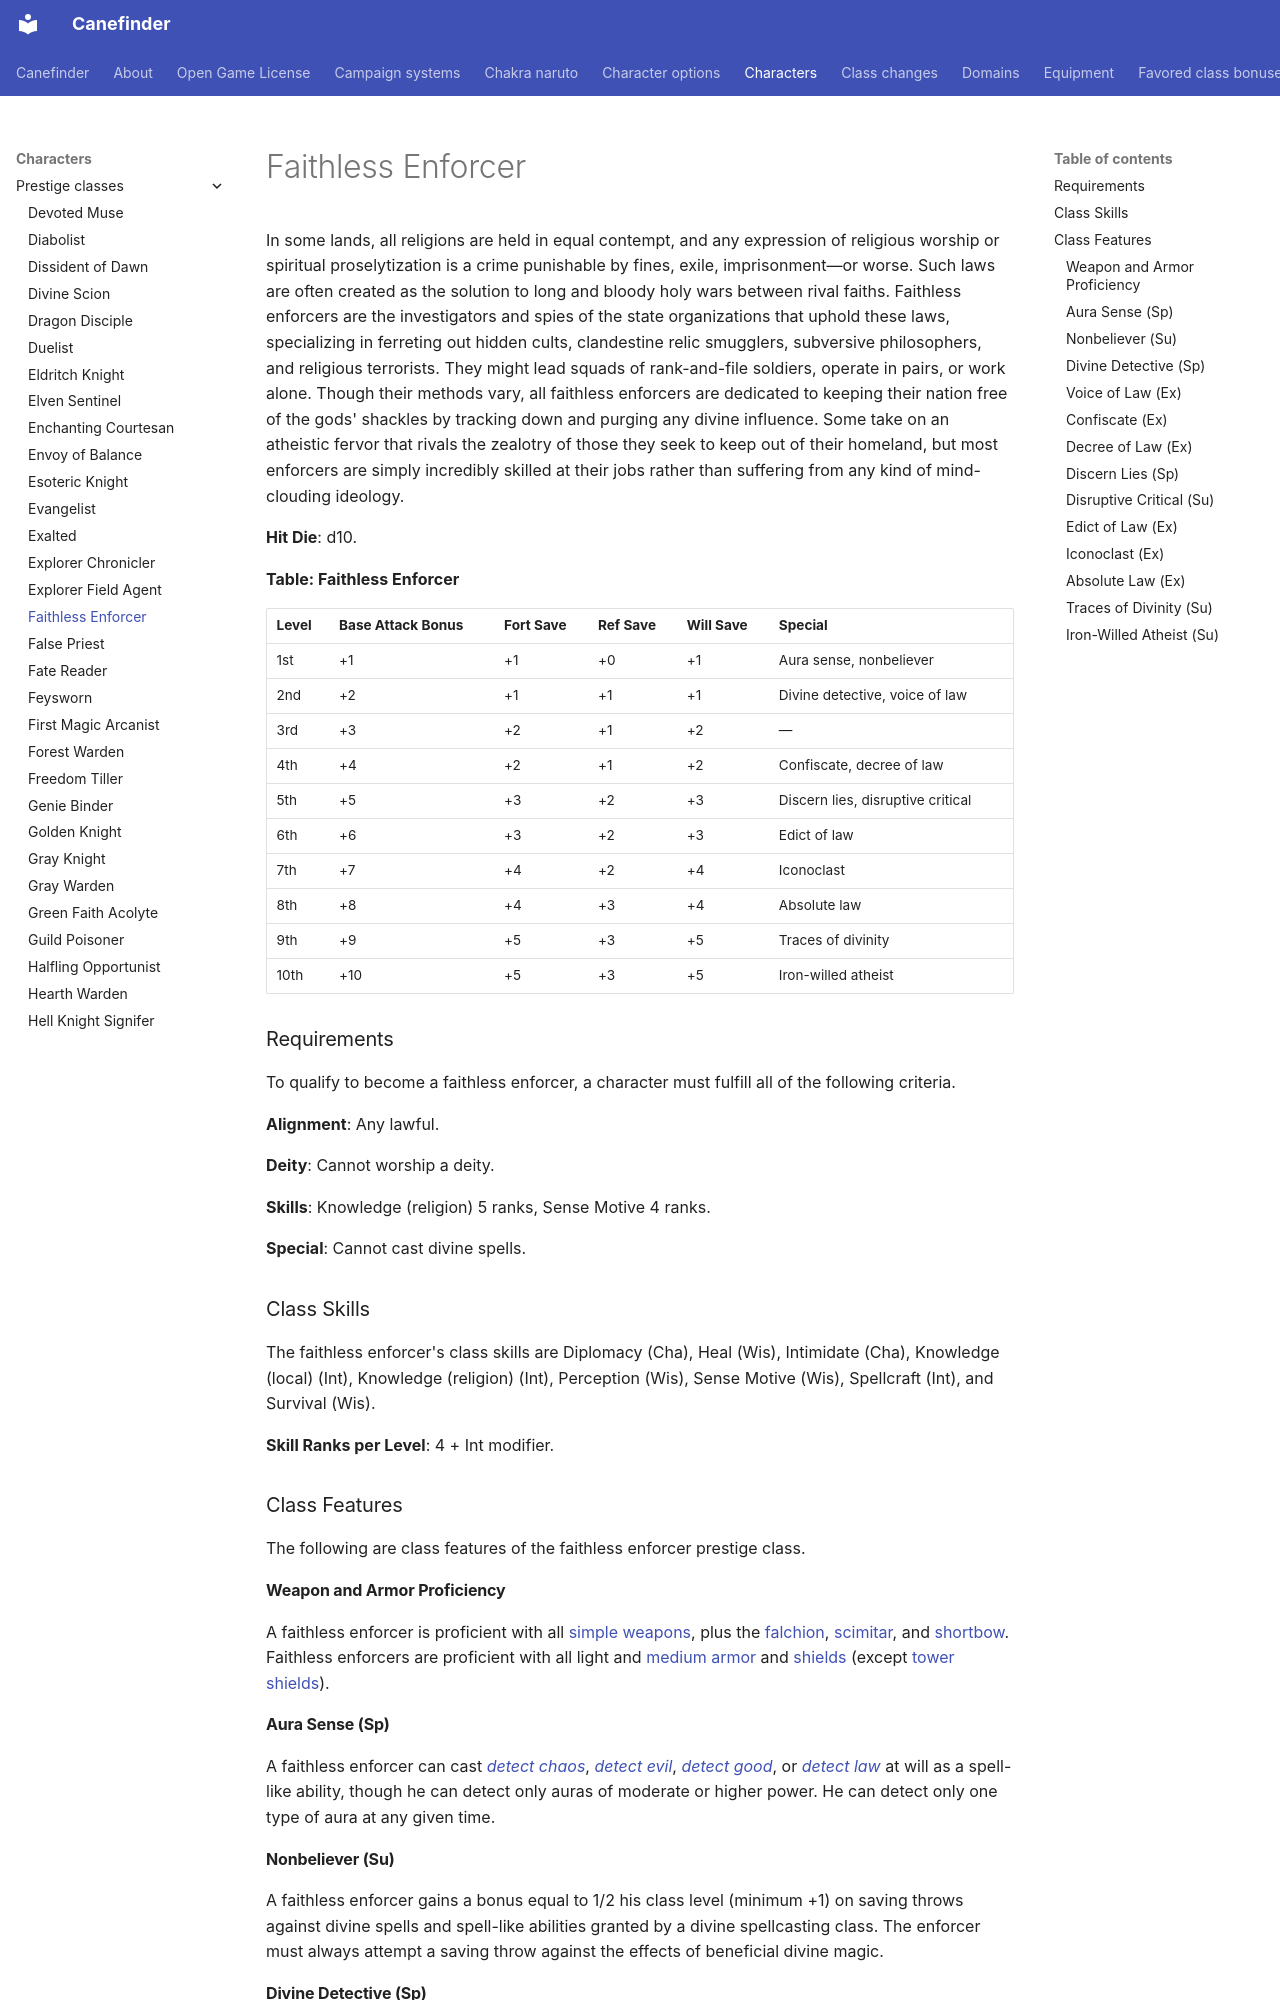

repository: canefinderhouserules/Canefinderhouserules · page: characters/prestige-classes/faithless-enforcer/index.html · generator: mkdocs

# Faithless Enforcer

In some lands, all religions are held in equal contempt, and any expression of religious worship or spiritual proselytization is a crime punishable by fines, exile, imprisonment—or worse. Such laws are often created as the solution to long and bloody holy wars between rival faiths. Faithless enforcers are the investigators and spies of the state organizations that uphold these laws, specializing in ferreting out hidden cults, clandestine relic smugglers, subversive philosophers, and religious terrorists. They might lead squads of rank-and-file soldiers, operate in pairs, or work alone. Though their methods vary, all faithless enforcers are dedicated to keeping their nation free of the gods' shackles by tracking down and purging any divine influence. Some take on an atheistic fervor that rivals the zealotry of those they seek to keep out of their homeland, but most enforcers are simply incredibly skilled at their jobs rather than suffering from any kind of mind-clouding ideology.

**Hit Die**: d10.

**Table: Faithless Enforcer**

| Level | Base Attack Bonus | Fort Save | Ref Save | Will Save | Special |
|---|---|---|---|---|---|
| 1st | +1 | +1 | +0 | +1 | Aura sense, nonbeliever |
| 2nd | +2 | +1 | +1 | +1 | Divine detective, voice of law |
| 3rd | +3 | +2 | +1 | +2 | — |
| 4th | +4 | +2 | +1 | +2 | Confiscate, decree of law |
| 5th | +5 | +3 | +2 | +3 | Discern lies, disruptive critical |
| 6th | +6 | +3 | +2 | +3 | Edict of law |
| 7th | +7 | +4 | +2 | +4 | Iconoclast |
| 8th | +8 | +4 | +3 | +4 | Absolute law |
| 9th | +9 | +5 | +3 | +5 | Traces of divinity |
| 10th | +10 | +5 | +3 | +5 | Iron-willed atheist |

### Requirements

To qualify to become a faithless enforcer, a character must fulfill all of the following criteria.

**Alignment**: Any lawful.

**Deity**: Cannot worship a deity.

**Skills**: Knowledge (religion) 5 ranks, Sense Motive 4 ranks.

**Special**: Cannot cast divine spells.

### Class Skills

The faithless enforcer's class skills are Diplomacy (Cha), Heal (Wis), Intimidate (Cha), Knowledge (local) (Int), Knowledge (religion) (Int), Perception (Wis), Sense Motive (Wis), Spellcraft (Int), and Survival (Wis).

**Skill Ranks per Level**: 4 + Int modifier.

### Class Features

The following are class features of the faithless enforcer prestige class.

#### Weapon and Armor Proficiency

A faithless enforcer is proficient with all [simple weapons](../../equipment/weapons.md#simple-weapons), plus the [falchion](../../equipment/weapons/falchion.md), [scimitar](../../equipment/weapons/scimitar.md), and [shortbow](../../equipment/weapons/shortbow.md). Faithless enforcers are proficient with all light and [medium armor](../../equipment/armor.md) and [shields](../../equipment/armor.md) (except [tower shields](../../equipment/armor.md)).

#### Aura Sense (Sp)

A faithless enforcer can cast [*detect chaos*](../../magic/spells/detect-chaos.md), [*detect evil*](../../magic/spells/detect-evil.md), [*detect good*](../../magic/spells/detect-good.md), or [*detect law*](../../magic/spells/detect-law.md) at will as a spell-like ability, though he can detect only auras of moderate or higher power. He can detect only one type of aura at any given time.

#### Nonbeliever (Su)

A faithless enforcer gains a bonus equal to 1/2 his class level (minimum +1) on saving throws against divine spells and spell-like abilities granted by a divine spellcasting class. The enforcer must always attempt a saving throw against the effects of beneficial divine magic.
